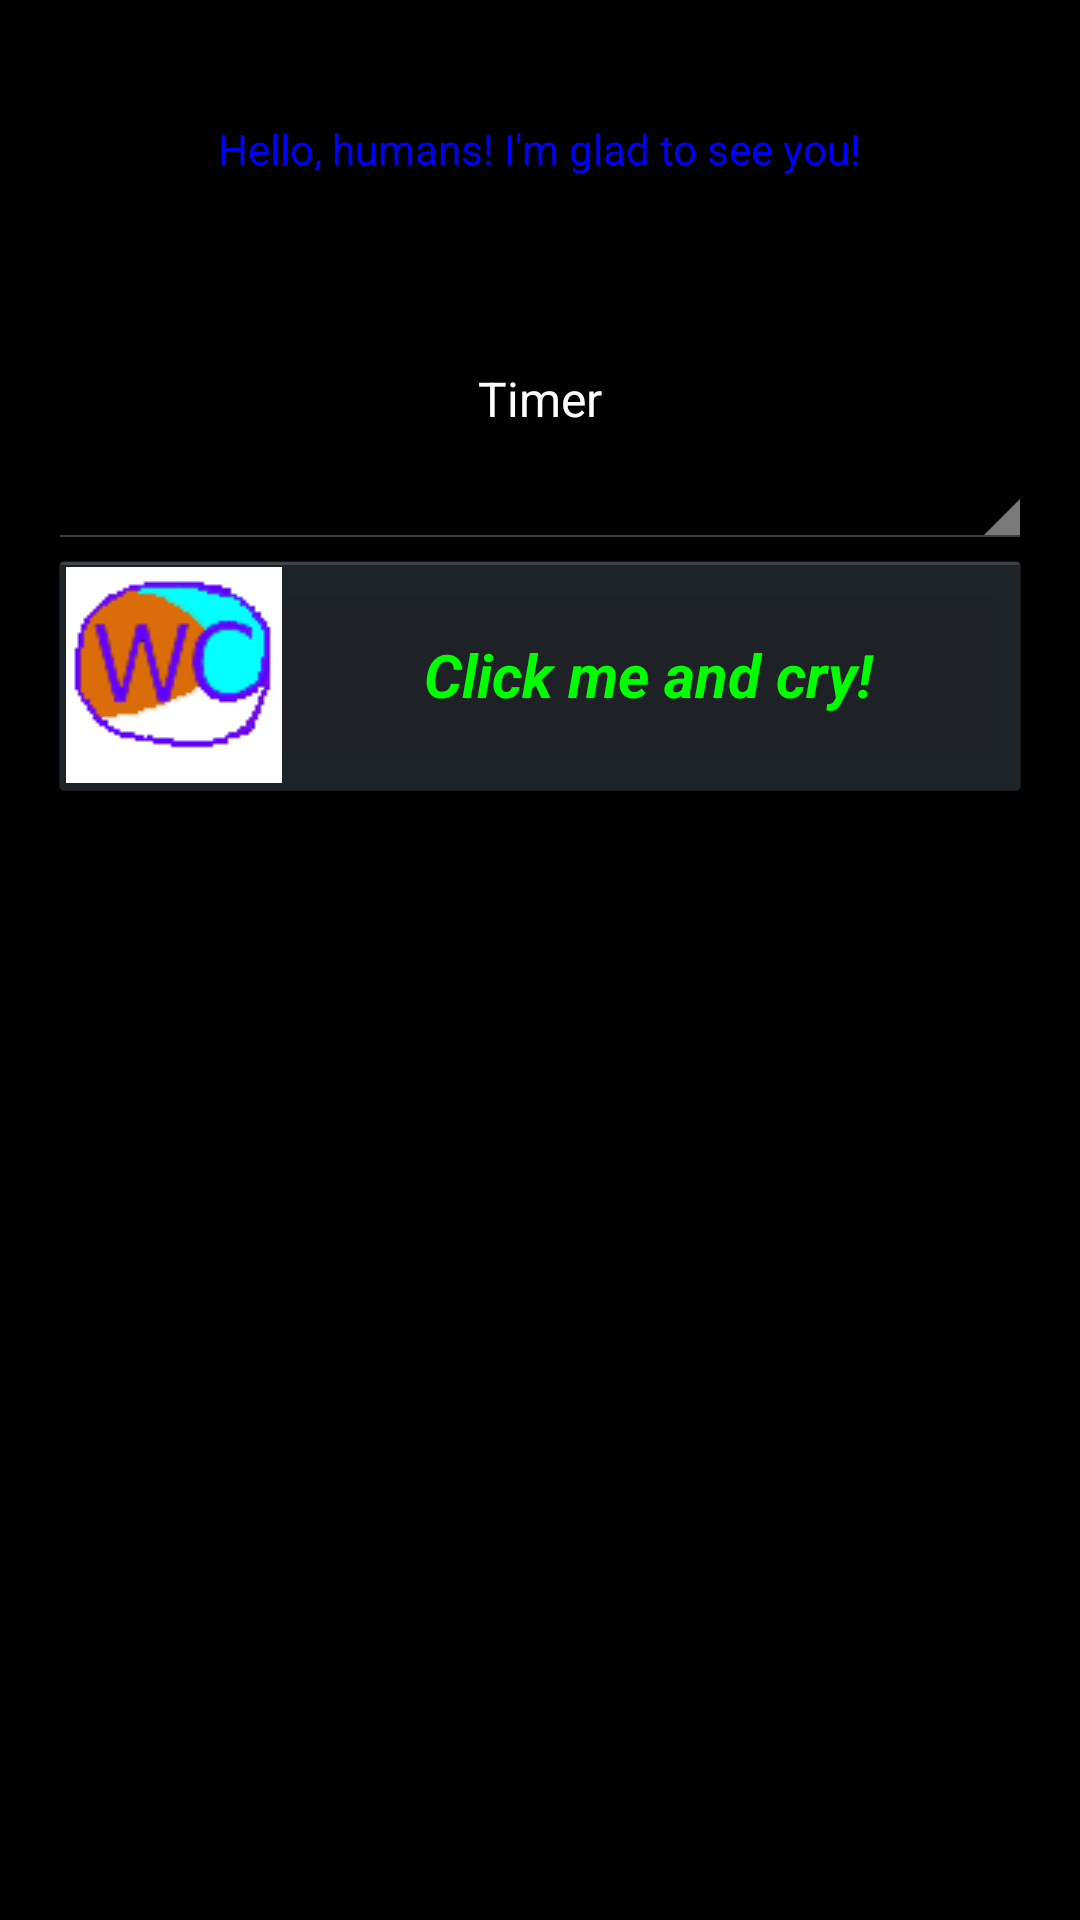

Reconstruct the res/layout file that produces this screen, plus the resources it refers to.
<!-- AndroidManifest.xml: application theme AppTheme -->
<!-- res/layout/activity_main.xml -->
<?xml version="1.0" encoding="utf-8"?>
<RelativeLayout xmlns:android="http://schemas.android.com/apk/res/android"
    xmlns:tools="http://schemas.android.com/tools"
    android:id="@+id/activity_main"
    android:layout_width="match_parent"
    android:layout_height="match_parent"
    android:paddingBottom="@dimen/activity_vertical_margin"
    android:paddingLeft="@dimen/activity_horizontal_margin"
    android:paddingRight="@dimen/activity_horizontal_margin"
    android:paddingTop="@dimen/activity_vertical_margin"
    tools:context="com.a16mb.example.myapplication.MainActivity">

    <TextView
        android:layout_width="wrap_content"
        android:layout_height="wrap_content"
        android:textColor="@color/colorBlue"
        android:text="@string/main_greetings"
        android:id="@+id/main_greetings"
        android:textAlignment="center"
        android:layout_centerHorizontal="true"
        android:textIsSelectable="true"
        android:padding="24dp"
        />

    <Spinner
        android:layout_width="match_parent"
        android:layout_height="wrap_content"
        android:minHeight="100dp"
        android:textColor="@color/colorRed"
        android:id="@+id/changeActivity"
        android:layout_below="@id/main_greetings"
        android:textAlignment="center"
        android:gravity="right|center_horizontal"
        android:padding="4dp"
        android:entries="@array/main_spinner"
        />
    <Button
        android:layout_width="match_parent"
        android:layout_height="wrap_content"
        android:layout_below="@id/changeActivity"
        android:onClick="buttonSendOnClick"
        android:textColor="@color/colorGreen"
        android:text="@string/button_sendMessage"
        android:textAlignment="center"
        android:textSize="20sp"
        android:textStyle="bold|italic"
        android:drawableLeft="@drawable/logo_test"
        android:padding="6dp"
        />
</RelativeLayout>
<!-- resources referenced by this layout -->
<resources>
  <string-array name="main_spinner">
          <item>Timer</item>
          <item>Send Message</item>
          <item>In future</item>
          <item>In future</item>
      </string-array>
  <color name="colorBlue">#0000FF</color>
  <color name="colorGreen">#00FF00</color>
  <color name="colorRed">#FF0000</color>
  <dimen name="activity_horizontal_margin">16dp</dimen>
  <dimen name="activity_vertical_margin">16dp</dimen>
  <!-- drawable logo_test: png bitmap (drawable, 4810 bytes) -->
  <string name="button_sendMessage">Click me and cry!</string>
  <string name="main_greetings">Hello, humans! I\'m glad to see you!</string>
  <style name="AppTheme" parent="android:Theme.Holo">
  
      </style>
</resources>
